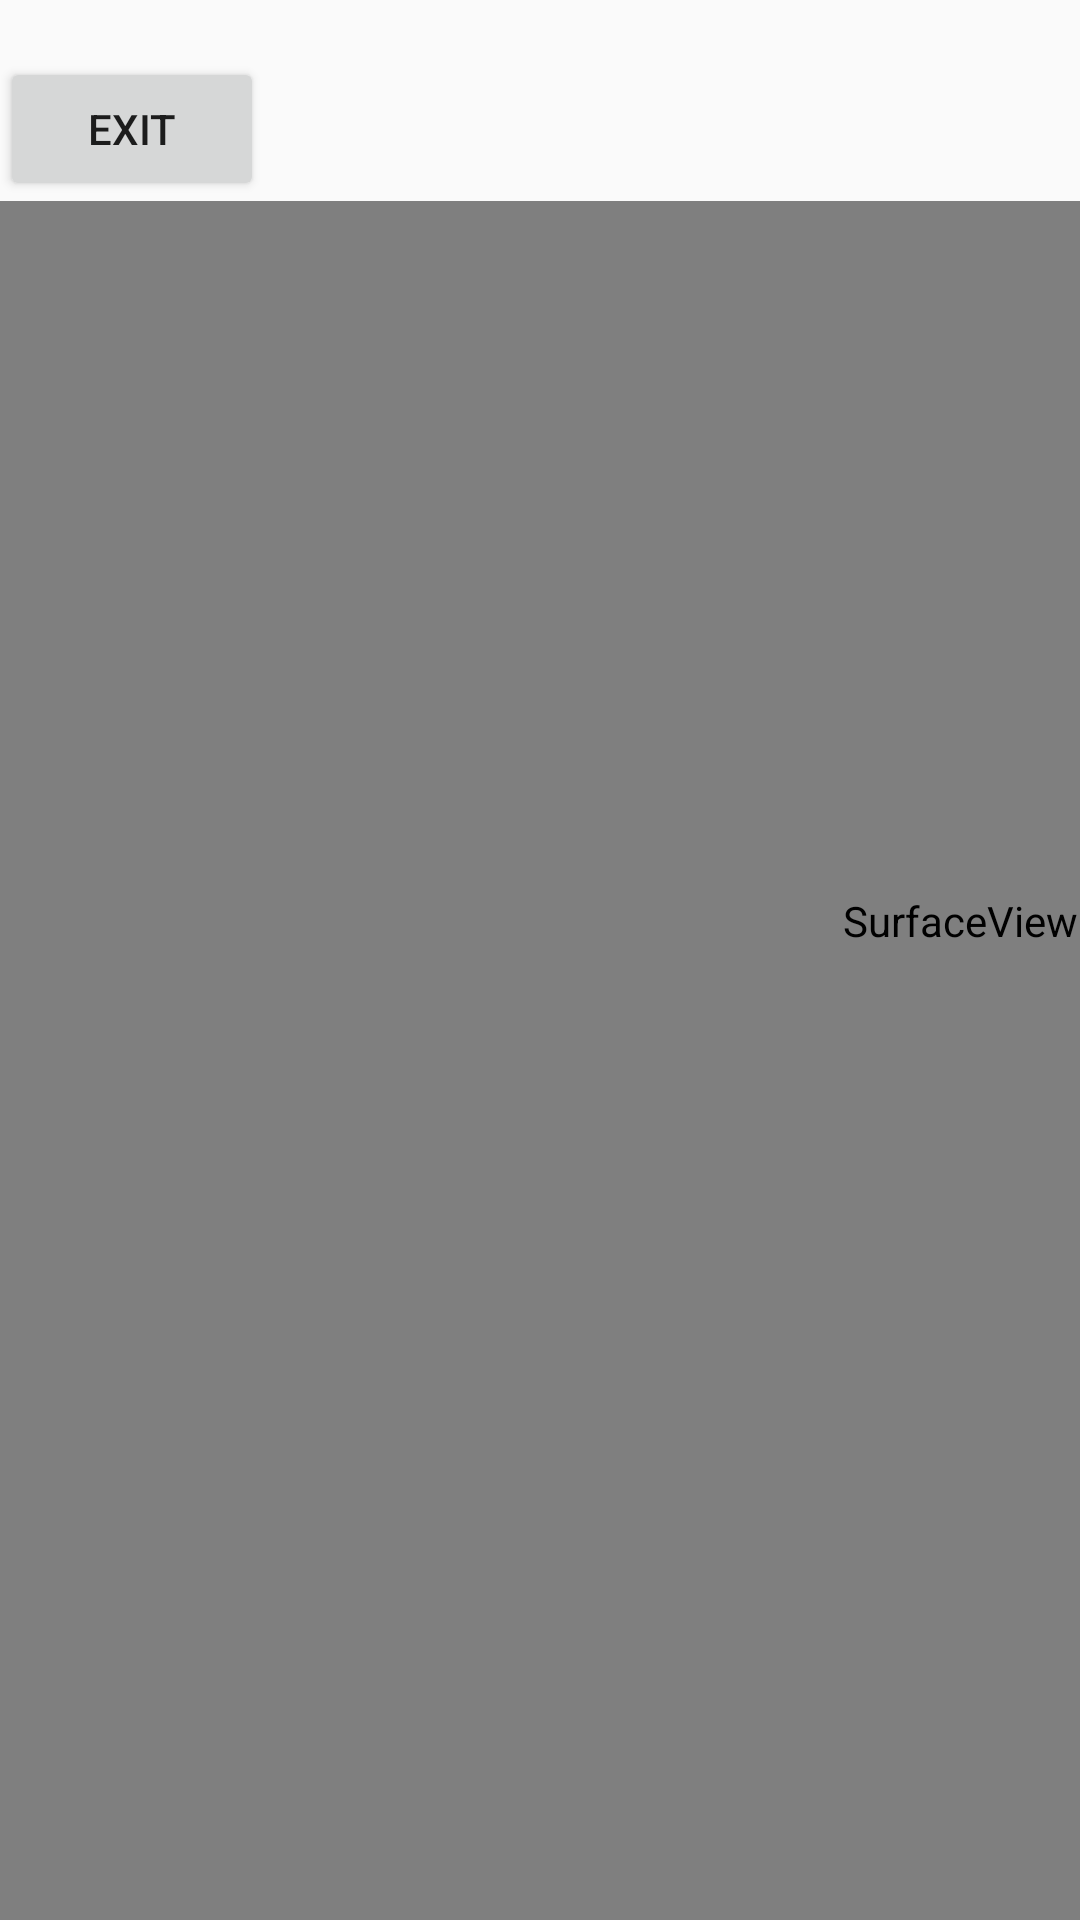

Produce the Android XML layout that renders to this screen, including the resource entries it uses.
<!-- AndroidManifest.xml: application theme AppTheme -->
<!-- res/layout/activity_camera3.xml -->
<?xml version="1.0" encoding="utf-8"?>
<LinearLayout xmlns:android="http://schemas.android.com/apk/res/android"
    xmlns:tools="http://schemas.android.com/tools"
    android:layout_width="match_parent"
    android:layout_height="match_parent"
    android:orientation="vertical"
    tools:context=".Camera3Activity">
    <TextView
        android:id="@+id/nums_cammera"
        android:layout_width="wrap_content"
        android:layout_height="wrap_content"/>
    <Button
        android:id="@+id/exit"
        android:layout_width="wrap_content"
        android:layout_height="wrap_content"
        android:text="@string/exit"/>
    <SurfaceView
        android:id="@+id/surface_view_camera0"
        android:layout_width="640dp"
        android:layout_height="480dp"/>
    <SurfaceView
        android:id="@+id/surface_view_camera1"
        android:layout_width="640dp"
        android:layout_height="480dp"/>


</LinearLayout>
<!-- resources referenced by this layout -->
<resources>
  <string name="exit">exit</string>
  <style name="AppTheme" parent="Theme.AppCompat.Light.NoActionBar">
          
          <item name="colorPrimary">@color/colorPrimary</item>
          <item name="colorPrimaryDark">@color/colorPrimaryDark</item>
          <item name="colorAccent">@color/colorAccent</item>
          <item name="android:windowNoTitle">true</item>//无标题
          <item name="android:windowActionBar">false</item>//无ActionBar
          <item name="android:windowFullscreen">true</item>//全屏即无通知栏
          <item name="android:windowContentOverlay">@null</item>//是否有遮盖
          <item name="android:windowTranslucentStatus">true</item>
      </style>
  <!-- not gathered from this repository: default colours our renderer supplied (Android Studio template values) -->
  <color name="colorPrimary">#FF6200EE</color>
  <color name="colorPrimaryDark">#FF3700B3</color>
  <color name="colorAccent">#FF03DAC5</color>
</resources>
